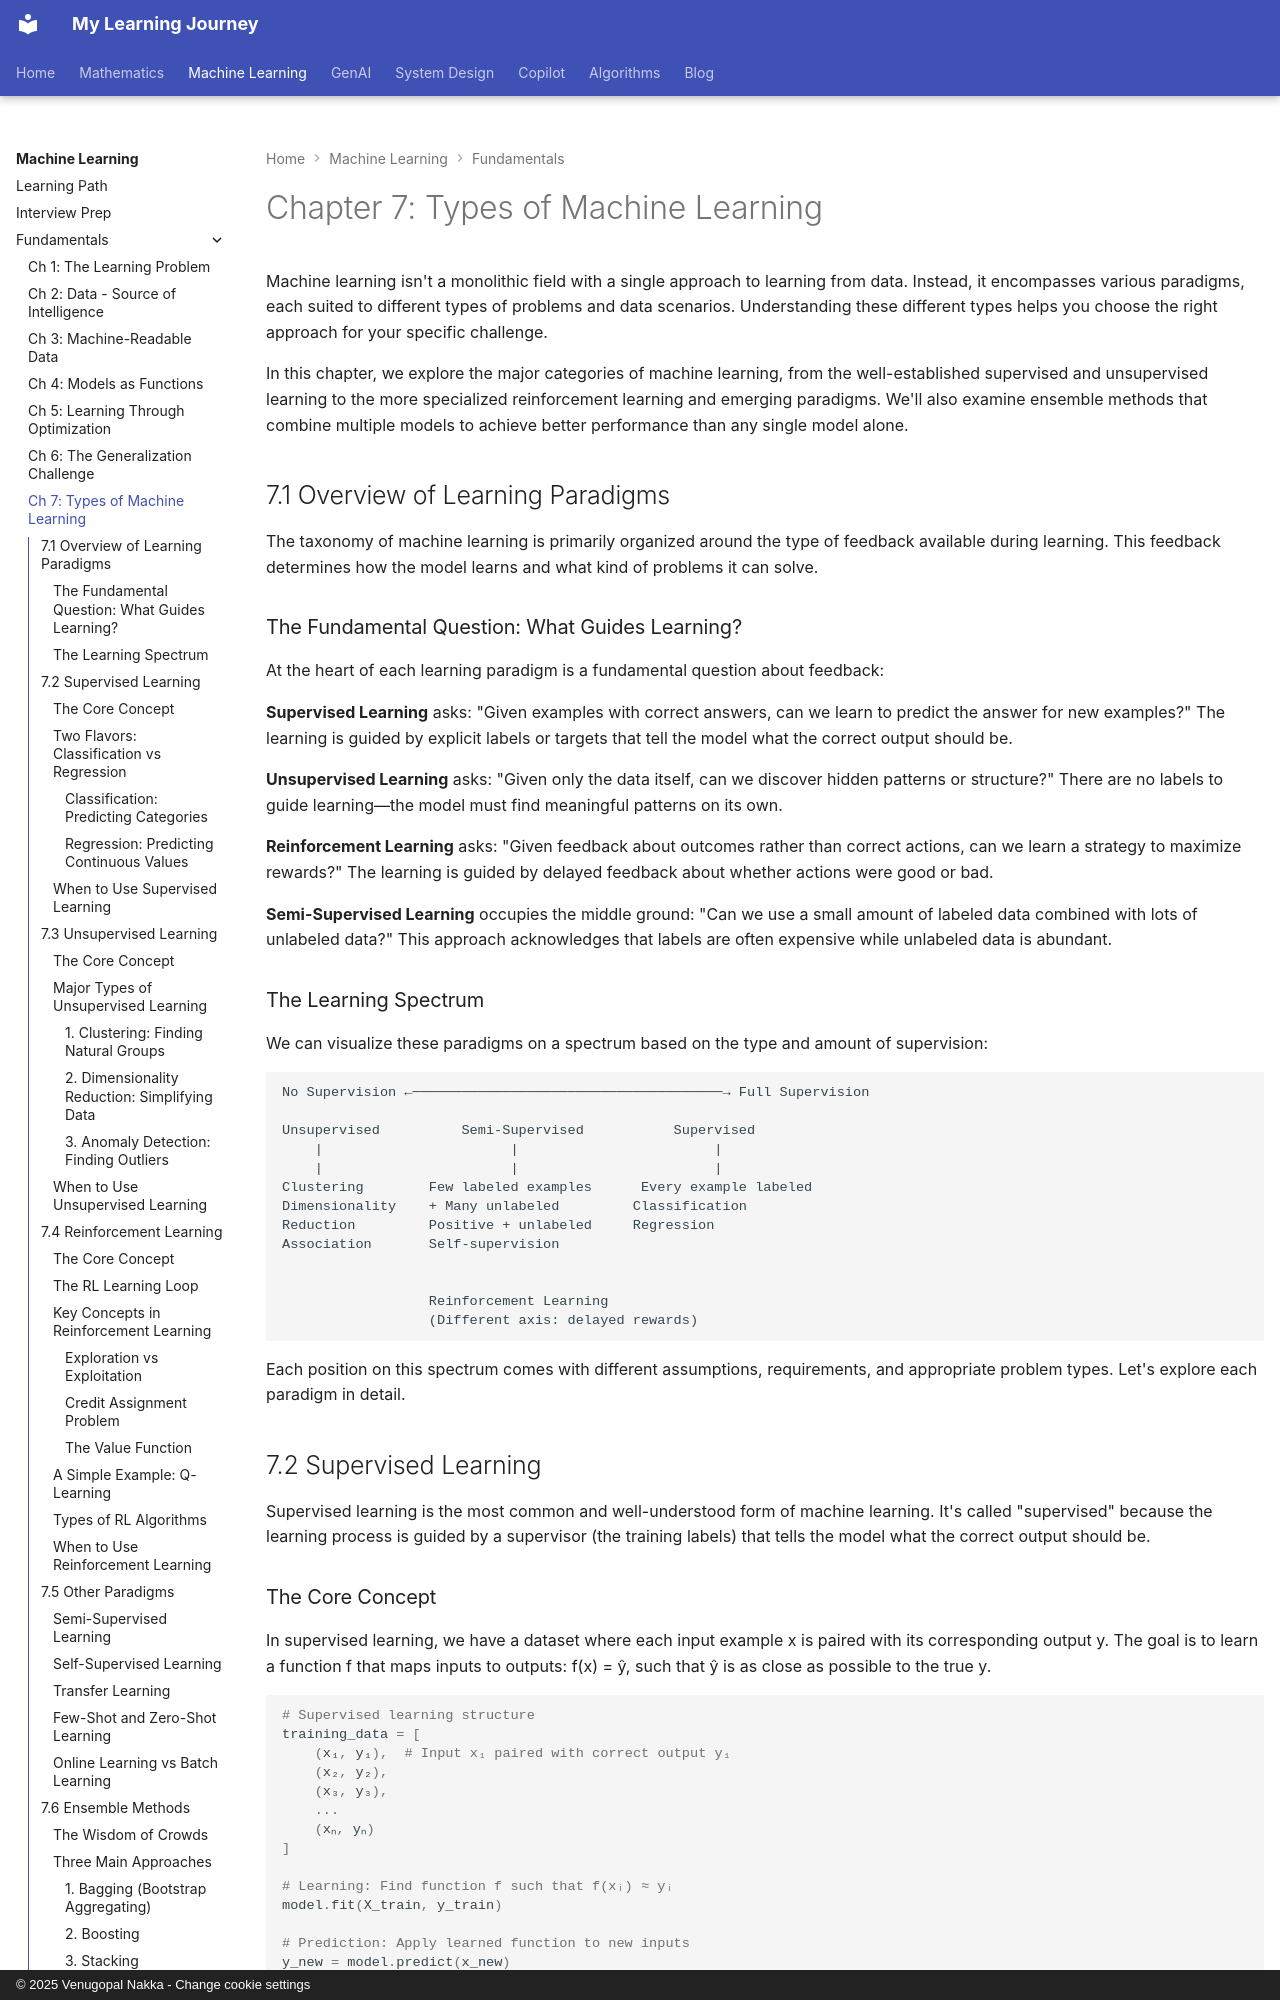

repository: nvgr-GenAI/my-learning · page: ml/fundamentals/07-types-of-ml/index.html · generator: mkdocs · copyright: © 2025 Venugopal Nakka - Change cookie settings

# Chapter 7: Types of Machine Learning

Machine learning isn't a monolithic field with a single approach to learning from data. Instead, it encompasses various paradigms, each suited to different types of problems and data scenarios. Understanding these different types helps you choose the right approach for your specific challenge.

In this chapter, we explore the major categories of machine learning, from the well-established supervised and unsupervised learning to the more specialized reinforcement learning and emerging paradigms. We'll also examine ensemble methods that combine multiple models to achieve better performance than any single model alone.

## 7.1 Overview of Learning Paradigms

The taxonomy of machine learning is primarily organized around the type of feedback available during learning. This feedback determines how the model learns and what kind of problems it can solve.

### The Fundamental Question: What Guides Learning?

At the heart of each learning paradigm is a fundamental question about feedback:

**Supervised Learning** asks: "Given examples with correct answers, can we learn to predict the answer for new examples?" The learning is guided by explicit labels or targets that tell the model what the correct output should be.

**Unsupervised Learning** asks: "Given only the data itself, can we discover hidden patterns or structure?" There are no labels to guide learning—the model must find meaningful patterns on its own.

**Reinforcement Learning** asks: "Given feedback about outcomes rather than correct actions, can we learn a strategy to maximize rewards?" The learning is guided by delayed feedback about whether actions were good or bad.

**Semi-Supervised Learning** occupies the middle ground: "Can we use a small amount of labeled data combined with lots of unlabeled data?" This approach acknowledges that labels are often expensive while unlabeled data is abundant.

### The Learning Spectrum

We can visualize these paradigms on a spectrum based on the type and amount of supervision:

```text
No Supervision ←──────────────────────────────────────→ Full Supervision

Unsupervised          Semi-Supervised           Supervised
    |                       |                        |
    |                       |                        |
Clustering        Few labeled examples      Every example labeled
Dimensionality    + Many unlabeled         Classification
Reduction         Positive + unlabeled     Regression
Association       Self-supervision


                  Reinforcement Learning
                  (Different axis: delayed rewards)
```

Each position on this spectrum comes with different assumptions, requirements, and appropriate problem types. Let's explore each paradigm in detail.

## 7.2 Supervised Learning

Supervised learning is the most common and well-understood form of machine learning. It's called "supervised" because the learning process is guided by a supervisor (the training labels) that tells the model what the correct output should be.
